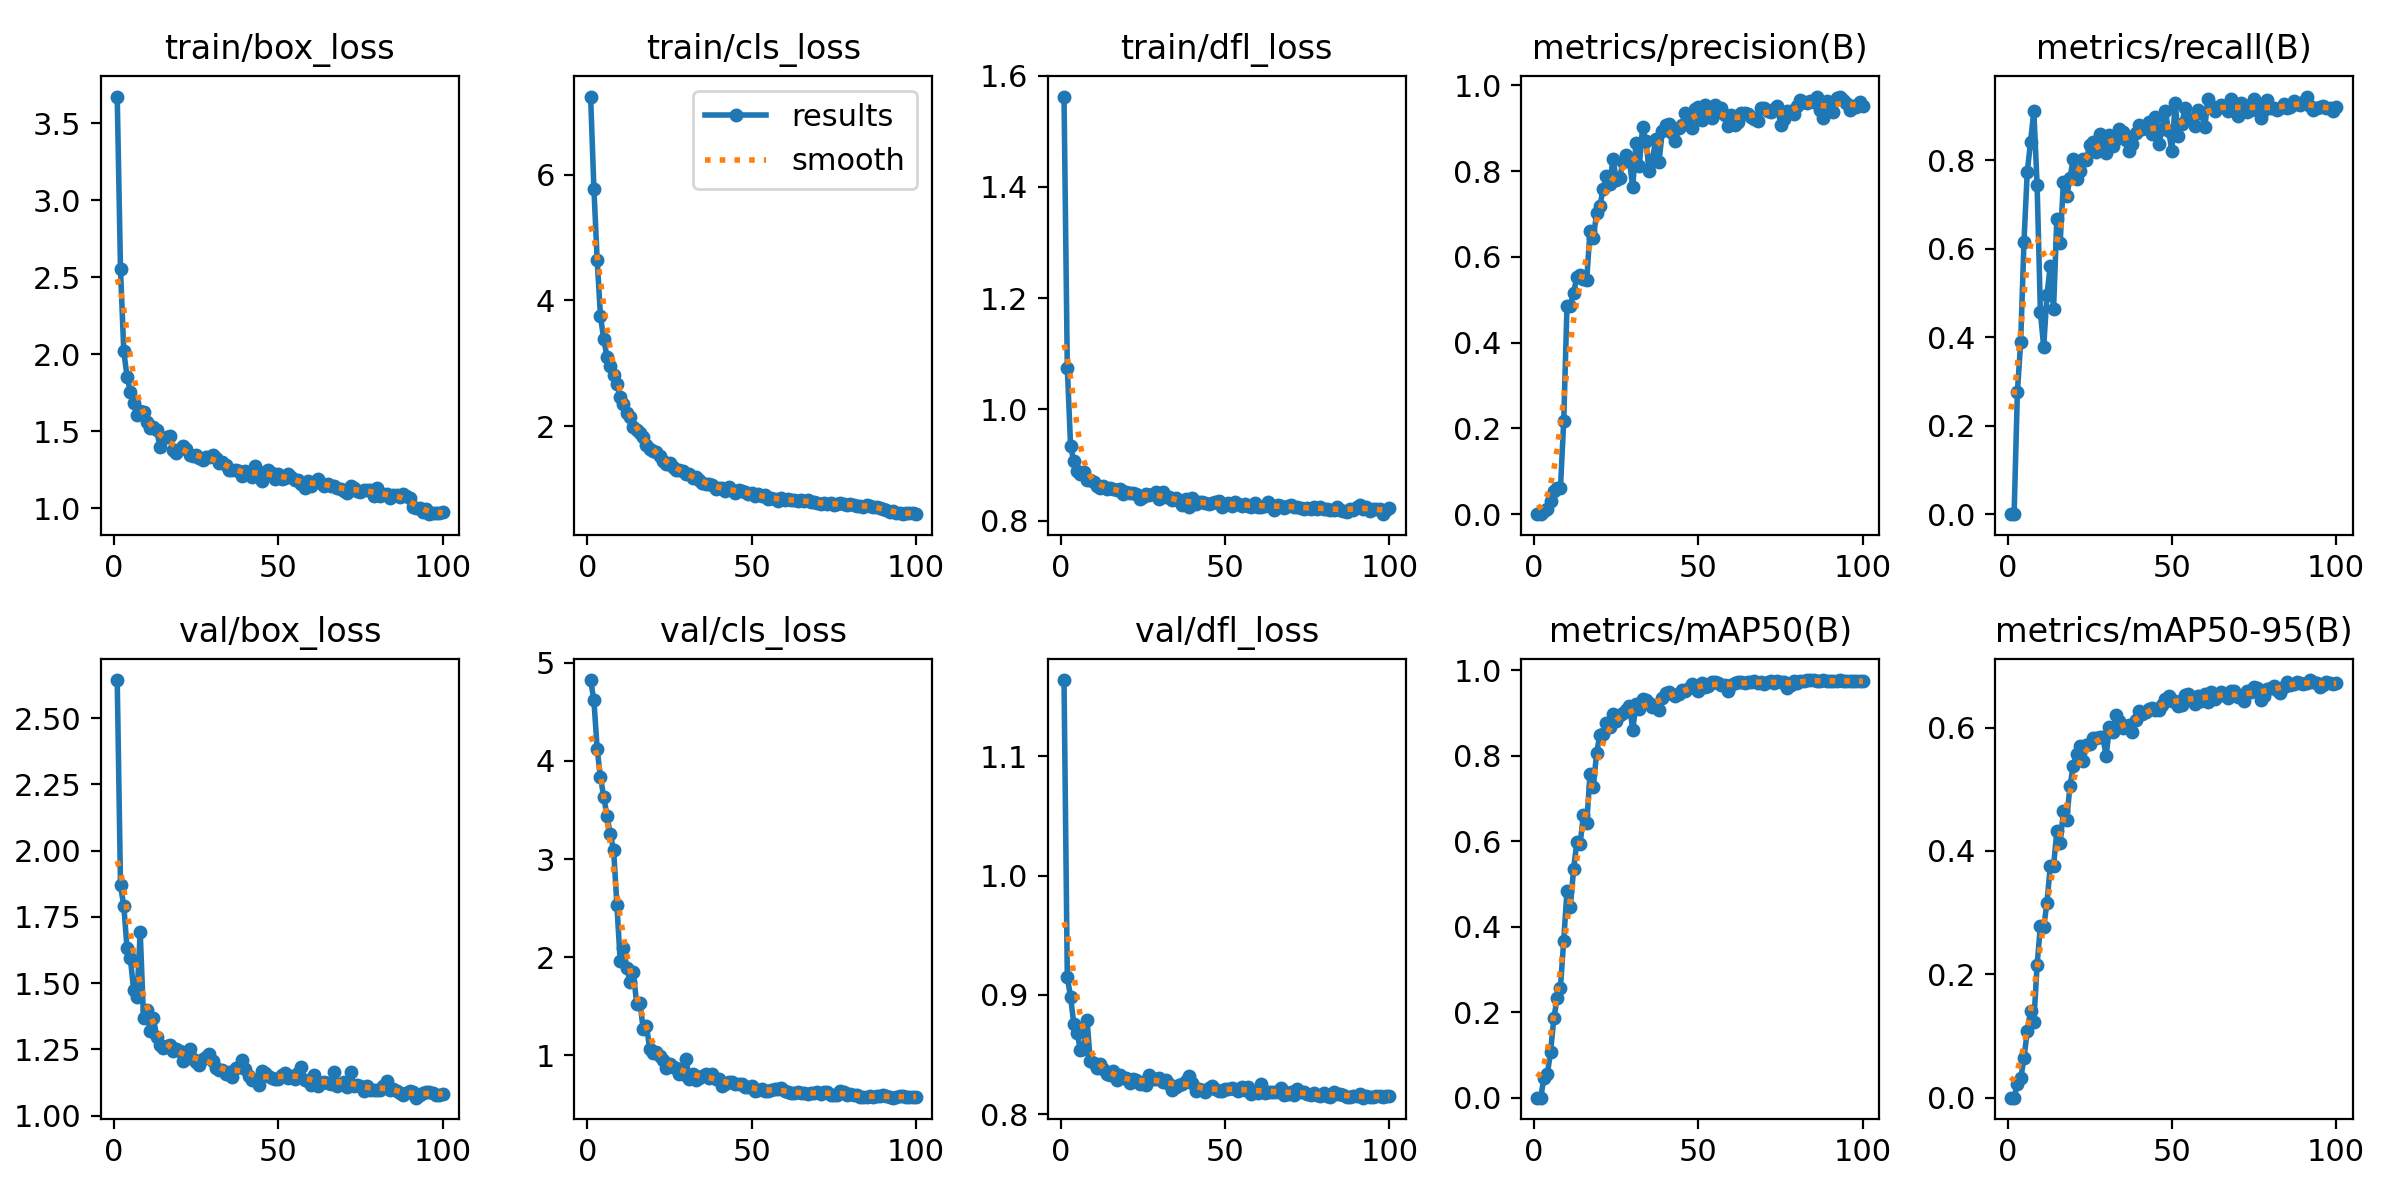

The data file committed next to this chart (first rows):
epoch, time, train/box_loss, train/cls_loss, train/dfl_loss, metrics/precision(B), metrics/recall(B), metrics/mAP50(B), metrics/mAP50-95(B), val/box_loss, val/cls_loss, val/dfl_loss, lr/pg0, lr/pg1, lr/pg2
1, 3.117, 3.674, 7.241, 1.563, 0, 0, 0, 0, 2.644, 4.825, 1.164, 7.056e-05, 7.056e-05, 7.056e-05
2, 5.317, 2.551, 5.775, 1.075, 0, 0, 0, 0, 1.869, 4.617, 0.9149, 0.0001455, 0.0001455, 0.0001455
3, 7.46, 2.019, 4.638, 0.9332, 0.00769, 0.2757, 0.04713, 0.02215, 1.791, 4.121, 0.898, 0.000219, 0.000219, 0.000219
4, 9.575, 1.854, 3.746, 0.9063, 0.01233, 0.3887, 0.05476, 0.03136, 1.631, 3.831, 0.8753, 0.000291, 0.000291, 0.000291
5, 11.59, 1.756, 3.376, 0.8898, 0.031, 0.6152, 0.1067, 0.06362, 1.594, 3.636, 0.8681, 0.0003614, 0.0003614, 0.0003614
6, 13.66, 1.683, 3.096, 0.8835, 0.05438, 0.7735, 0.1859, 0.1082, 1.474, 3.434, 0.8535, 0.0004303, 0.0004303, 0.0004303
7, 15.71, 1.606, 2.962, 0.8876, 0.06021, 0.8403, 0.2332, 0.1398, 1.45, 3.253, 0.8545, 0.0004978, 0.0004978, 0.0004978
8, 17.76, 1.632, 2.81, 0.8721, 0.05992, 0.9115, 0.2576, 0.1227, 1.694, 3.09, 0.8791, 0.0005473, 0.0005473, 0.0005473
9, 19.75, 1.629, 2.663, 0.8731, 0.2163, 0.7428, 0.3673, 0.2156, 1.368, 2.528, 0.8441, 0.0005414, 0.0005414, 0.0005414
10, 21.77, 1.562, 2.465, 0.8698, 0.4865, 0.4567, 0.4844, 0.2786, 1.397, 1.958, 0.8429, 0.0005356, 0.0005356, 0.0005356
11, 23.79, 1.519, 2.358, 0.8627, 0.486, 0.3778, 0.4451, 0.2764, 1.319, 2.093, 0.8387, 0.0005298, 0.0005298, 0.0005298
12, 25.8, 1.527, 2.213, 0.8594, 0.5163, 0.4958, 0.5339, 0.3164, 1.369, 1.891, 0.842, 0.000524, 0.000524, 0.000524
13, 27.79, 1.507, 2.141, 0.8626, 0.553, 0.5606, 0.5982, 0.3749, 1.297, 1.749, 0.8377, 0.0005181, 0.0005181, 0.0005181
14, 29.8, 1.402, 1.992, 0.8562, 0.5574, 0.4626, 0.5939, 0.3755, 1.268, 1.847, 0.8333, 0.0005123, 0.0005123, 0.0005123
15, 31.81, 1.457, 1.942, 0.8576, 0.5494, 0.6671, 0.6623, 0.4317, 1.255, 1.526, 0.8326, 0.0005065, 0.0005065, 0.0005065
16, 33.83, 1.461, 1.881, 0.8566, 0.5469, 0.6119, 0.6423, 0.4126, 1.265, 1.533, 0.8361, 0.0005007, 0.0005007, 0.0005007
17, 35.82, 1.467, 1.831, 0.8552, 0.6601, 0.7499, 0.7567, 0.4648, 1.268, 1.269, 0.8289, 0.0004949, 0.0004949, 0.0004949
18, 37.85, 1.378, 1.692, 0.8563, 0.6435, 0.7184, 0.7266, 0.4509, 1.244, 1.296, 0.8326, 0.000489, 0.000489, 0.000489
19, 39.84, 1.363, 1.637, 0.847, 0.7016, 0.7589, 0.8061, 0.5056, 1.25, 1.061, 0.83, 0.0004832, 0.0004832, 0.0004832
20, 41.86, 1.387, 1.604, 0.8516, 0.7183, 0.8036, 0.8486, 0.5378, 1.245, 1.022, 0.8304, 0.0004774, 0.0004774, 0.0004774
21, 43.87, 1.405, 1.587, 0.8501, 0.7583, 0.7567, 0.8511, 0.5578, 1.207, 1.034, 0.8261, 0.0004716, 0.0004716, 0.0004716
22, 45.88, 1.387, 1.529, 0.8499, 0.7874, 0.7755, 0.8774, 0.5704, 1.221, 0.9964, 0.8295, 0.0004658, 0.0004658, 0.0004658
23, 47.9, 1.345, 1.444, 0.8474, 0.7695, 0.8024, 0.8678, 0.5466, 1.251, 0.955, 0.8288, 0.0004599, 0.0004599, 0.0004599
24, 49.92, 1.338, 1.392, 0.8396, 0.8287, 0.8007, 0.8967, 0.5712, 1.214, 0.8696, 0.8251, 0.0004541, 0.0004541, 0.0004541
25, 51.9, 1.347, 1.411, 0.8427, 0.7795, 0.8346, 0.8804, 0.5726, 1.204, 0.9116, 0.8265, 0.0004483, 0.0004483, 0.0004483
26, 53.92, 1.326, 1.354, 0.8476, 0.783, 0.8403, 0.8959, 0.5825, 1.191, 0.8831, 0.8243, 0.0004425, 0.0004425, 0.0004425
27, 55.94, 1.316, 1.296, 0.8456, 0.8203, 0.8184, 0.8996, 0.5826, 1.213, 0.868, 0.8325, 0.0004366, 0.0004366, 0.0004366
28, 57.96, 1.332, 1.304, 0.8478, 0.8367, 0.8601, 0.9068, 0.5842, 1.221, 0.8099, 0.8297, 0.0004308, 0.0004308, 0.0004308
29, 60.02, 1.335, 1.288, 0.8504, 0.8231, 0.8334, 0.9166, 0.5847, 1.232, 0.8123, 0.8297, 0.000425, 0.000425, 0.000425
30, 62.04, 1.344, 1.236, 0.8396, 0.7622, 0.8158, 0.8611, 0.5535, 1.205, 0.9654, 0.83, 0.0004192, 0.0004192, 0.0004192
31, 64.04, 1.33, 1.236, 0.8505, 0.8663, 0.8563, 0.9217, 0.6011, 1.181, 0.759, 0.8269, 0.0004134, 0.0004134, 0.0004134
32, 66.05, 1.292, 1.169, 0.842, 0.8128, 0.8329, 0.9095, 0.5933, 1.171, 0.8068, 0.8288, 0.0004075, 0.0004075, 0.0004075
33, 68.06, 1.302, 1.195, 0.8417, 0.9022, 0.8483, 0.933, 0.6197, 1.172, 0.7446, 0.8248, 0.0004017, 0.0004017, 0.0004017
34, 70.07, 1.281, 1.143, 0.8374, 0.8707, 0.8697, 0.931, 0.6109, 1.156, 0.7643, 0.82, 0.0003959, 0.0003959, 0.0003959
35, 72.08, 1.249, 1.099, 0.84, 0.8008, 0.8636, 0.9234, 0.5998, 1.165, 0.7841, 0.8229, 0.0003901, 0.0003901, 0.0003901
36, 74.15, 1.25, 1.082, 0.8353, 0.8256, 0.8457, 0.9148, 0.6015, 1.145, 0.8054, 0.8246, 0.0003843, 0.0003843, 0.0003843
37, 76.17, 1.249, 1.076, 0.8286, 0.8754, 0.8206, 0.9188, 0.604, 1.178, 0.7695, 0.8248, 0.0003784, 0.0003784, 0.0003784
38, 78.2, 1.24, 1.057, 0.8393, 0.8213, 0.8362, 0.9073, 0.5928, 1.185, 0.8071, 0.8275, 0.0003726, 0.0003726, 0.0003726
39, 80.19, 1.212, 1.003, 0.8252, 0.8942, 0.8612, 0.9362, 0.6129, 1.212, 0.7577, 0.8321, 0.0003668, 0.0003668, 0.0003668
40, 82.2, 1.244, 1.018, 0.8402, 0.9065, 0.8789, 0.9472, 0.6276, 1.176, 0.7569, 0.8258, 0.000361, 0.000361, 0.000361
41, 84.22, 1.232, 1.012, 0.8291, 0.9093, 0.87, 0.9501, 0.6219, 1.15, 0.6906, 0.8194, 0.0003552, 0.0003552, 0.0003552
42, 86.24, 1.202, 0.9643, 0.8329, 0.8892, 0.8761, 0.9446, 0.6246, 1.136, 0.7079, 0.8207, 0.0003493, 0.0003493, 0.0003493
43, 88.24, 1.276, 1.026, 0.834, 0.8698, 0.8852, 0.9394, 0.6299, 1.135, 0.7276, 0.8203, 0.0003435, 0.0003435, 0.0003435
44, 90.28, 1.239, 0.9837, 0.8321, 0.8998, 0.8593, 0.9456, 0.6311, 1.115, 0.7228, 0.8183, 0.0003377, 0.0003377, 0.0003377
45, 92.29, 1.175, 0.9331, 0.8301, 0.9081, 0.8969, 0.9532, 0.6284, 1.167, 0.7024, 0.8216, 0.0003319, 0.0003319, 0.0003319
46, 94.33, 1.238, 0.9809, 0.831, 0.9358, 0.8354, 0.9522, 0.629, 1.16, 0.706, 0.8235, 0.000326, 0.000326, 0.000326
47, 96.36, 1.249, 0.9681, 0.833, 0.9297, 0.8698, 0.9574, 0.6362, 1.15, 0.7032, 0.8214, 0.0003202, 0.0003202, 0.0003202
48, 98.39, 1.228, 0.9498, 0.8346, 0.9002, 0.91, 0.9673, 0.6456, 1.141, 0.6753, 0.819, 0.0003144, 0.0003144, 0.0003144
49, 100.4, 1.191, 0.923, 0.8241, 0.9453, 0.8669, 0.9602, 0.6511, 1.137, 0.6714, 0.8196, 0.0003086, 0.0003086, 0.0003086
50, 102.4, 1.221, 0.9283, 0.828, 0.9484, 0.8206, 0.9523, 0.6426, 1.14, 0.6844, 0.8213, 0.0003028, 0.0003028, 0.0003028
51, 104.4, 1.191, 0.8943, 0.8313, 0.9186, 0.9287, 0.9709, 0.6428, 1.154, 0.6345, 0.8207, 0.0002969, 0.0002969, 0.0002969
52, 106.5, 1.199, 0.9108, 0.8263, 0.9546, 0.8534, 0.9614, 0.6357, 1.161, 0.6489, 0.8216, 0.0002911, 0.0002911, 0.0002911
53, 108.4, 1.224, 0.8887, 0.834, 0.9291, 0.8813, 0.9636, 0.6371, 1.144, 0.6517, 0.8208, 0.0002853, 0.0002853, 0.0002853
54, 110.5, 1.205, 0.8964, 0.8292, 0.923, 0.9176, 0.9732, 0.6529, 1.149, 0.6357, 0.8196, 0.0002795, 0.0002795, 0.0002795
55, 112.5, 1.185, 0.8446, 0.8266, 0.9551, 0.8962, 0.9722, 0.6536, 1.138, 0.6333, 0.8223, 0.0002737, 0.0002737, 0.0002737
56, 114.5, 1.184, 0.8489, 0.8304, 0.937, 0.8903, 0.9712, 0.6498, 1.161, 0.6416, 0.82, 0.0002678, 0.0002678, 0.0002678
57, 116.5, 1.158, 0.8375, 0.827, 0.9471, 0.8779, 0.966, 0.6375, 1.183, 0.651, 0.8225, 0.000262, 0.000262, 0.000262
58, 118.5, 1.129, 0.8108, 0.8239, 0.9298, 0.914, 0.9661, 0.6515, 1.133, 0.6533, 0.8166, 0.0002562, 0.0002562, 0.0002562
59, 120.5, 1.178, 0.8617, 0.8309, 0.9051, 0.9062, 0.9526, 0.6438, 1.129, 0.6661, 0.8187, 0.0002504, 0.0002504, 0.0002504
60, 122.5, 1.147, 0.8236, 0.825, 0.9315, 0.8747, 0.9647, 0.6537, 1.117, 0.6335, 0.8175, 0.0002445, 0.0002445, 0.0002445
... 40 more rows
